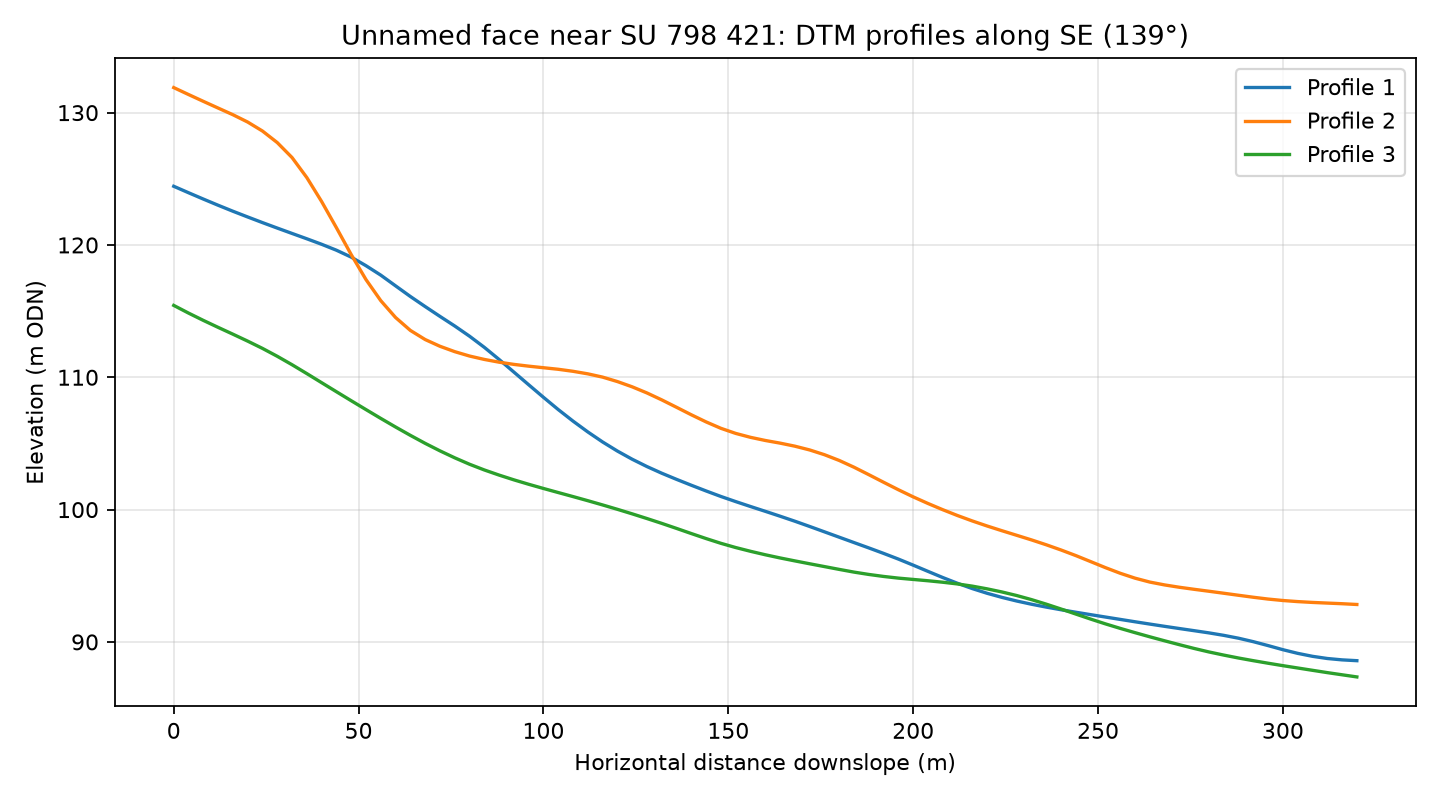

Values plotted in this chart, from the file beside it:
profile, distance_m, elevation_m
1, 0.0, 124.4
1, 4.0, 123.9
1, 8.0, 123.5
1, 12.0, 123
1, 16.0, 122.5
1, 20.0, 122.1
1, 24.0, 121.7
1, 28.0, 121.3
1, 32.0, 120.9
1, 36.0, 120.5
1, 40.0, 120.1
1, 44.0, 119.6
1, 48.0, 119.1
1, 52.0, 118.4
1, 56.0, 117.7
1, 60.0, 116.9
1, 64.0, 116.1
1, 68.0, 115.3
1, 72.0, 114.6
1, 76.0, 113.9
1, 80.0, 113.1
1, 84.0, 112.3
1, 88.0, 111.3
1, 92.0, 110.4
1, 96.0, 109.4
1, 100.0, 108.5
1, 104.0, 107.6
1, 108.0, 106.7
1, 112.0, 105.9
1, 116.0, 105.1
1, 120.0, 104.4
1, 124.0, 103.8
1, 128.0, 103.3
1, 132.0, 102.7
1, 136.0, 102.3
1, 140.0, 101.8
1, 144.0, 101.4
1, 148.0, 101
1, 152.0, 100.6
1, 156.0, 100.2
1, 160.0, 99.87
1, 164.0, 99.5
1, 168.0, 99.12
1, 172.0, 98.73
1, 176.0, 98.32
1, 180.0, 97.91
1, 184.0, 97.51
1, 188.0, 97.1
1, 192.0, 96.69
1, 196.0, 96.26
1, 200.0, 95.8
1, 204.0, 95.33
1, 208.0, 94.87
1, 212.0, 94.43
1, 216.0, 94.03
1, 220.0, 93.68
1, 224.0, 93.37
1, 228.0, 93.09
1, 232.0, 92.85
1, 236.0, 92.63
... 183 more rows
